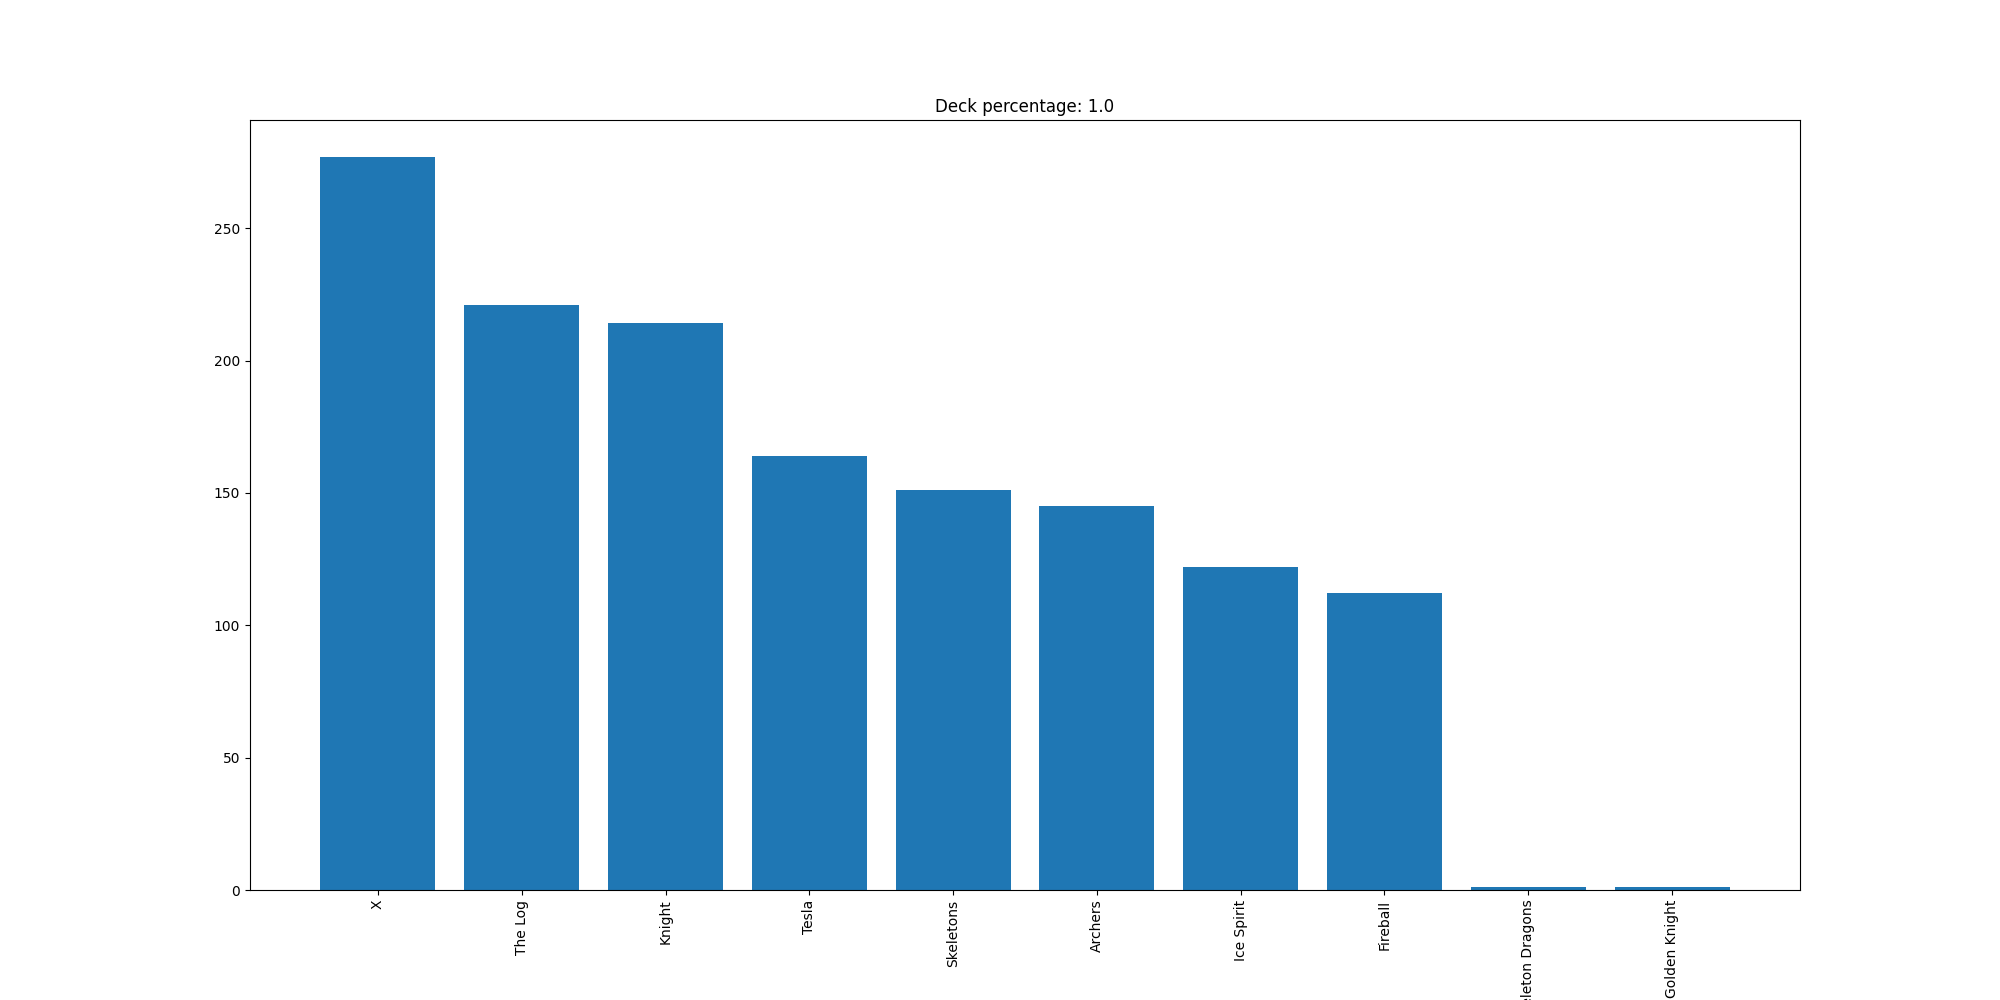

Data behind this chart, as committed beside it:
X, 277
The Log, 221
Knight, 214
Tesla, 164
Skeletons, 151
Archers, 145
Ice Spirit, 122
Fireball, 112
Skeleton Dragons, 1
Golden Knight, 1
